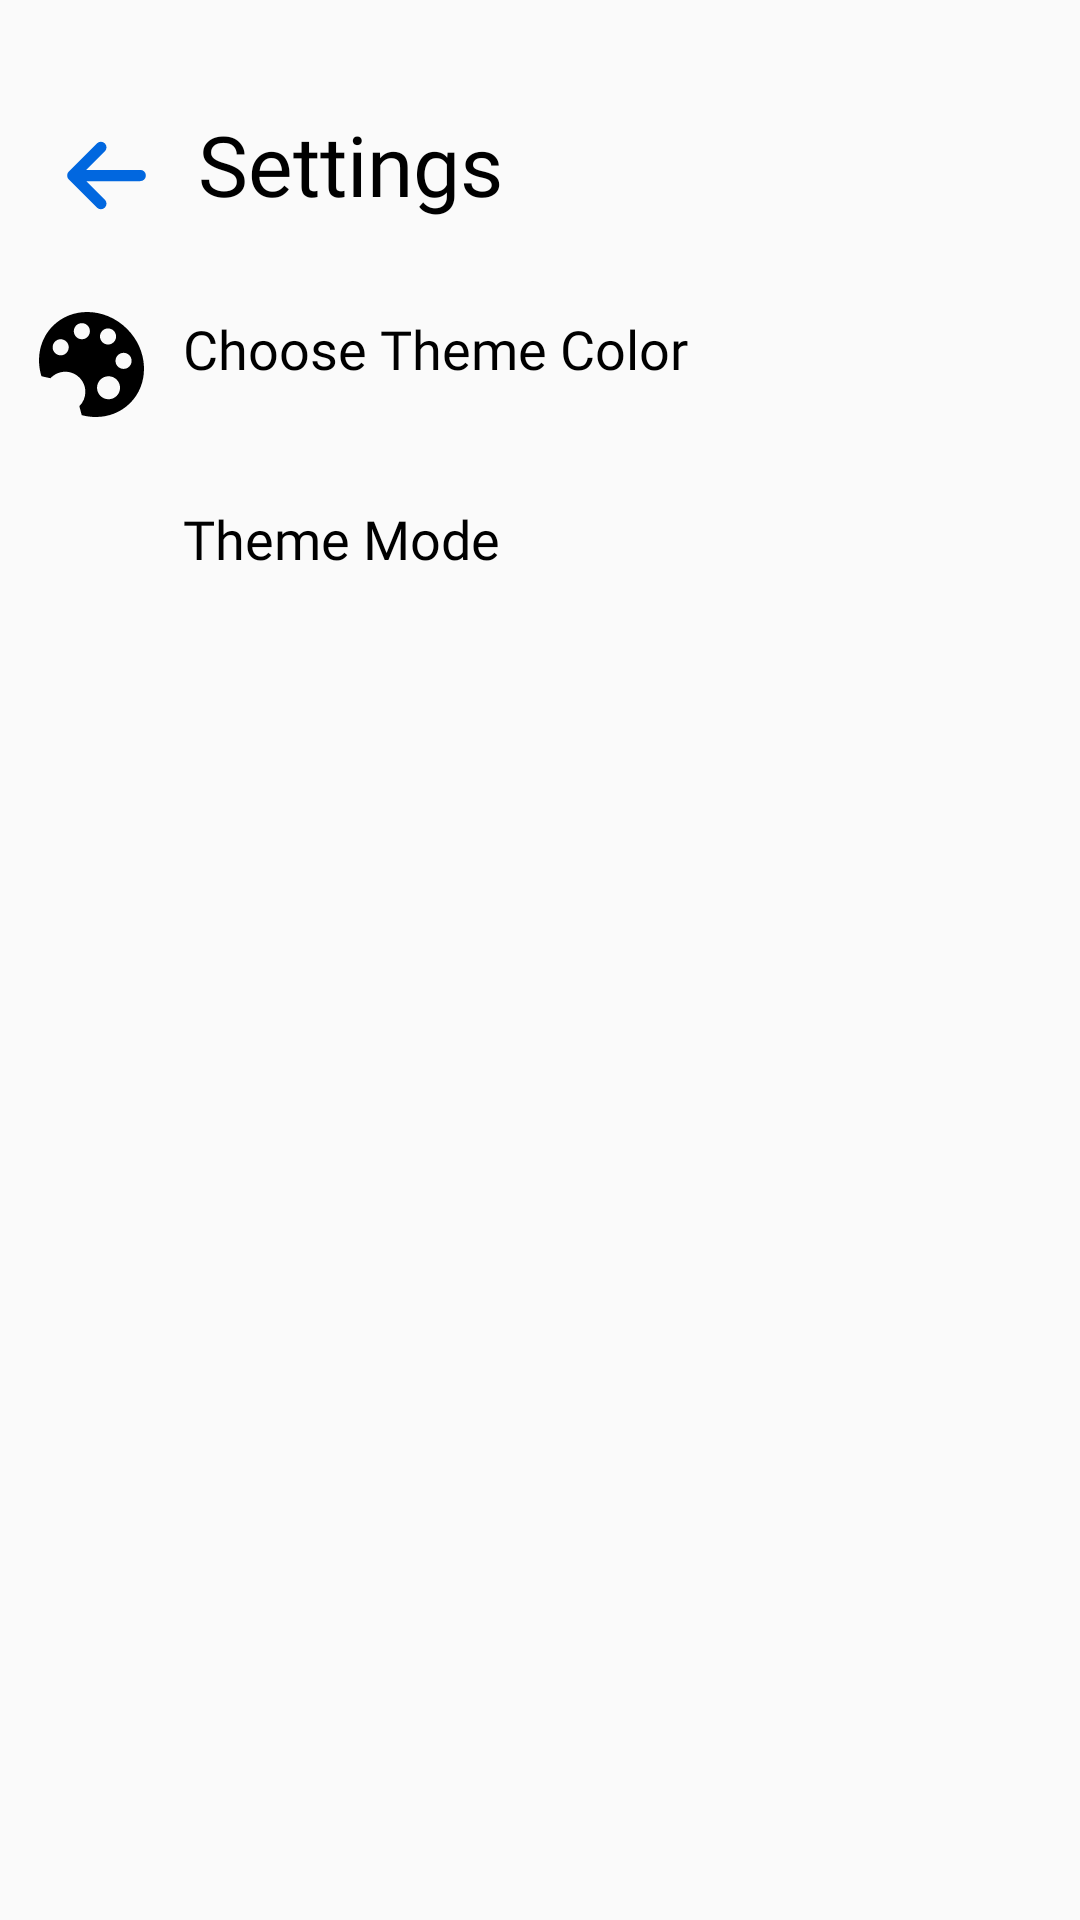

Android layout source for this screen:
<!-- AndroidManifest.xml: application theme AppTheme -->
<!-- res/layout/activity_settings.xml -->
<?xml version="1.0" encoding="utf-8"?>
<androidx.constraintlayout.widget.ConstraintLayout xmlns:android="http://schemas.android.com/apk/res/android"
    xmlns:app="http://schemas.android.com/apk/res-auto"
    xmlns:tools="http://schemas.android.com/tools"
    android:id="@+id/main"
    android:layout_width="match_parent"
    android:layout_height="match_parent"
    tools:context=".Settings">

    <androidx.appcompat.widget.LinearLayoutCompat
        android:id="@+id/linearLayoutCompat4"
        android:layout_width="0dp"
        android:layout_height="wrap_content"
        android:layout_marginTop="36dp"
        app:layout_constraintEnd_toEndOf="parent"
        app:layout_constraintStart_toStartOf="parent"
        app:layout_constraintTop_toTopOf="parent">

        <androidx.appcompat.widget.AppCompatImageView
            android:id="@+id/back"
            android:layout_width="45dp"
            android:layout_height="45dp"
            android:layout_marginLeft="13dp"
            app:srcCompat="@drawable/back" />

        <androidx.appcompat.widget.AppCompatTextView
            android:layout_width="wrap_content"
            android:layout_height="wrap_content"
            android:layout_marginLeft="8dp"
            android:fontFamily="@font/inter_bold"
            android:text="Settings"
            android:textColor="?android:textColor"
            android:textSize="28sp" />
    </androidx.appcompat.widget.LinearLayoutCompat>


    <androidx.appcompat.widget.LinearLayoutCompat
        android:id="@+id/pickcolor"
        android:layout_width="0dp"
        android:layout_height="wrap_content"
        app:layout_constraintEnd_toEndOf="parent"
        android:layout_marginTop="23dp"
        app:layout_constraintStart_toStartOf="parent"
        app:layout_constraintTop_toBottomOf="@+id/linearLayoutCompat4">

        <androidx.appcompat.widget.AppCompatImageView
            android:layout_width="35dp"
            android:layout_height="35dp"
            android:src="@drawable/colorplate"
            android:layout_marginLeft="13dp"
            />

        <androidx.appcompat.widget.AppCompatTextView
            android:layout_width="wrap_content"
            android:layout_height="wrap_content"
            android:text="Choose Theme Color"
            android:textColor="?android:textColor"
            android:textSize="18sp"
            android:fontFamily="@font/inter_bold"
            android:layout_marginLeft="13dp"


            />

    </androidx.appcompat.widget.LinearLayoutCompat>


    <androidx.appcompat.widget.LinearLayoutCompat
        android:id="@+id/thememode"
        android:layout_width="0dp"
        android:layout_height="wrap_content"
        android:layout_marginTop="23dp"
        app:layout_constraintEnd_toEndOf="parent"
        app:layout_constraintHorizontal_bias="0.0"

        app:layout_constraintStart_toStartOf="parent"
        app:layout_constraintTop_toBottomOf="@+id/pickcolor">

        <androidx.appcompat.widget.AppCompatImageView
            android:layout_width="35dp"
            android:layout_height="35dp"
            android:src="@drawable/darkmode"
            android:layout_marginLeft="13dp"
            />

        <androidx.appcompat.widget.AppCompatTextView
            android:layout_width="wrap_content"
            android:layout_height="wrap_content"
            android:fontFamily="@font/inter_bold"
            android:text="Theme Mode"
            android:layout_marginLeft="13dp"
            android:layout_gravity="center"
            android:textColor="?android:textColor"
            android:textSize="18sp"


            />

    </androidx.appcompat.widget.LinearLayoutCompat>


</androidx.constraintlayout.widget.ConstraintLayout>
<!-- resources referenced by this layout -->
<resources>
  <!-- drawable back (drawable) -->
  <vector xmlns:android="http://schemas.android.com/apk/res/android"
      android:width="800dp"
      android:height="800dp"
      android:viewportWidth="24"
      android:viewportHeight="24">
    <path
        android:pathData="M6,12H18M6,12L11,7M6,12L11,17"
        android:strokeLineJoin="round"
        android:strokeWidth="2"
        android:fillColor="#0167DF"
        android:strokeColor="#0167DF"
        android:strokeLineCap="round"/>
  </vector>
  <!-- drawable colorplate (drawable) -->
  <vector xmlns:android="http://schemas.android.com/apk/res/android"
      android:width="800dp"
      android:height="800dp"
      android:viewportWidth="492.45"
      android:viewportHeight="492.45">
    <path
        android:pathData="M492.19,255.1c-2.95,-65.28 -31.05,-127.69 -79.1,-175.75c-25.67,-25.67 -55.35,-45.64 -88.19,-59.33C293.02,6.74 259.81,0 226.17,0c-61.76,0 -118.93,23.16 -160.98,65.21c-30.07,30.07 -50.78,68.31 -59.89,110.6c-8.76,40.66 -6.65,84.01 6.12,125.37l42.3,9.54c17.82,-19.39 43.13,-30.52 69.44,-30.52c51.98,0 94.27,42.29 94.27,94.28c0,25.45 -10,49.32 -28.15,67.19l11.03,41.96c21.71,5.85 43.9,8.82 65.96,8.82c0.01,0 0.01,0 0.01,0c61.74,0 118.91,-23.15 160.95,-65.19C472.11,382.37 495.18,321.23 492.19,255.1zM323.78,77.01c20.86,0 37.76,16.91 37.76,37.76c0,20.86 -16.91,37.76 -37.76,37.76c-20.86,0 -37.76,-16.91 -37.76,-37.76C286.01,93.92 302.92,77.01 323.78,77.01zM101.7,203.3c-20.86,0 -37.76,-16.91 -37.76,-37.76s16.91,-37.76 37.76,-37.76s37.76,16.91 37.76,37.76S122.56,203.3 101.7,203.3zM201.03,127.78c-20.86,0 -37.76,-16.91 -37.76,-37.76s16.91,-37.76 37.76,-37.76c20.86,0 37.76,16.91 37.76,37.76S221.88,127.78 201.03,127.78zM326.11,409.29c-29.82,0 -54,-24.17 -54,-54c0,-29.82 24.17,-54 54,-54c29.82,0 54,24.18 54,54C380.11,385.11 355.93,409.29 326.11,409.29zM396.61,266.93c-20.85,0 -37.76,-16.91 -37.76,-37.76c0,-20.86 16.91,-37.76 37.76,-37.76c20.86,0 37.76,16.91 37.76,37.76C434.37,250.03 417.46,266.93 396.61,266.93z"
        android:fillColor="#000000"/>
  </vector>
  <style name="AppTheme" parent="Theme.AppCompat.DayNight.NoActionBar">
          <item name="android:textColor">@color/black</item>
          <item name="colorPrimary">@color/white</item>
          <item name="colorPrimaryDark">@color/white</item>
          <item name="colorAccent">@color/black</item>
      </style>
  <color name="black">#FF000000</color>
  <color name="white">#FFFFFFFF</color>
</resources>
